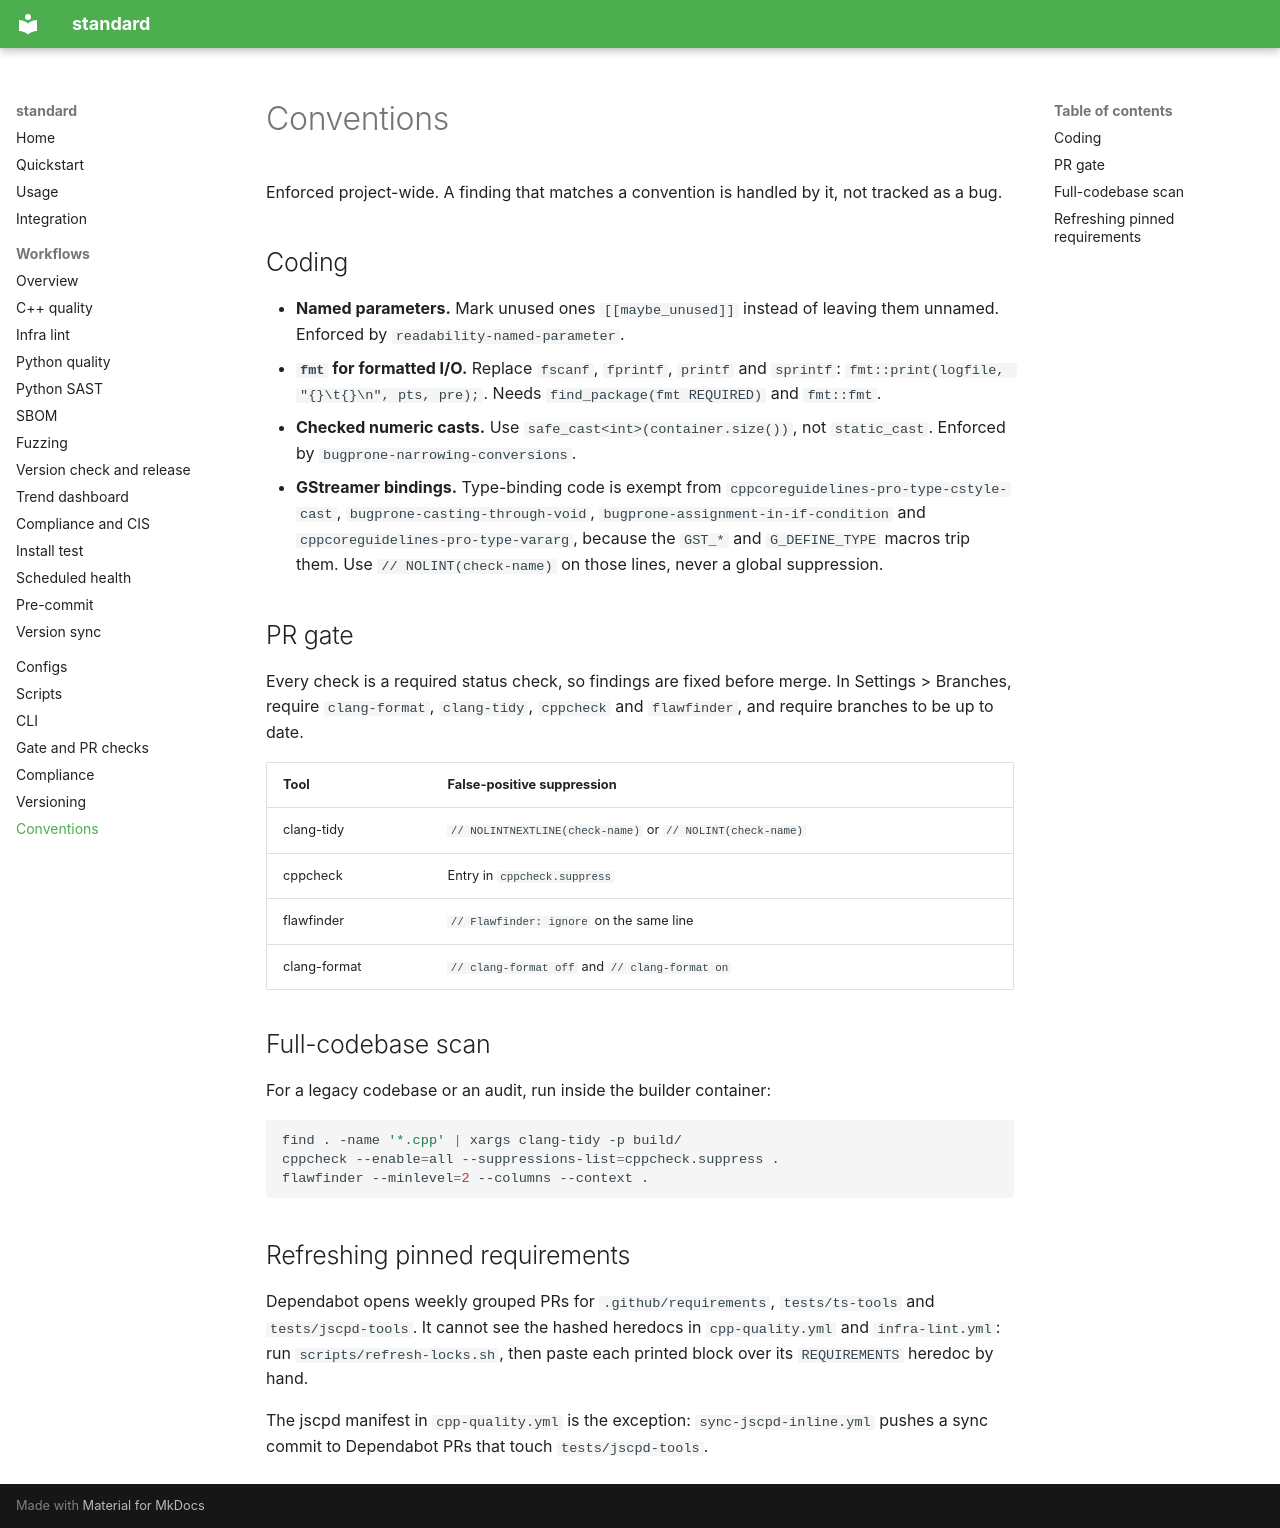

repository: PavelGuzenfeld/standard · page: conventions/index.html · generator: mkdocs

# Conventions

Enforced project-wide. A finding that matches a convention is handled by it, not tracked as a bug.

## Coding

- **Named parameters.** Mark unused ones `[[maybe_unused]]` instead of leaving them unnamed. Enforced by `readability-named-parameter`.
- **`fmt` for formatted I/O.** Replace `fscanf`, `fprintf`, `printf` and `sprintf`: `fmt::print(logfile, "{}\t{}\n", pts, pre);`. Needs `find_package(fmt REQUIRED)` and `fmt::fmt`.
- **Checked numeric casts.** Use `safe_cast<int>(container.size())`, not `static_cast`. Enforced by `bugprone-narrowing-conversions`.
- **GStreamer bindings.** Type-binding code is exempt from `cppcoreguidelines-pro-type-cstyle-cast`, `bugprone-casting-through-void`, `bugprone-assignment-in-if-condition` and `cppcoreguidelines-pro-type-vararg`, because the `GST_*` and `G_DEFINE_TYPE` macros trip them. Use `// NOLINT(check-name)` on those lines, never a global suppression.

## PR gate

Every check is a required status check, so findings are fixed before merge. In Settings > Branches, require `clang-format`, `clang-tidy`, `cppcheck` and `flawfinder`, and require branches to be up to date.

| Tool | False-positive suppression |
|------|----------------------------|
| clang-tidy | `// NOLINTNEXTLINE(check-name)` or `// NOLINT(check-name)` |
| cppcheck | Entry in `cppcheck.suppress` |
| flawfinder | `// Flawfinder: ignore` on the same line |
| clang-format | `// clang-format off` and `// clang-format on` |

## Full-codebase scan

For a legacy codebase or an audit, run inside the builder container:

```bash
find . -name '*.cpp' | xargs clang-tidy -p build/
cppcheck --enable=all --suppressions-list=cppcheck.suppress .
flawfinder --minlevel=2 --columns --context .
```

## Refreshing pinned requirements

Dependabot opens weekly grouped PRs for `.github/requirements`, `tests/ts-tools` and `tests/jscpd-tools`. It cannot see the hashed heredocs in `cpp-quality.yml` and `infra-lint.yml`: run `scripts/refresh-locks.sh`, then paste each printed block over its `REQUIREMENTS` heredoc by hand.

The jscpd manifest in `cpp-quality.yml` is the exception: `sync-jscpd-inline.yml` pushes a sync commit to Dependabot PRs that touch `tests/jscpd-tools`.
